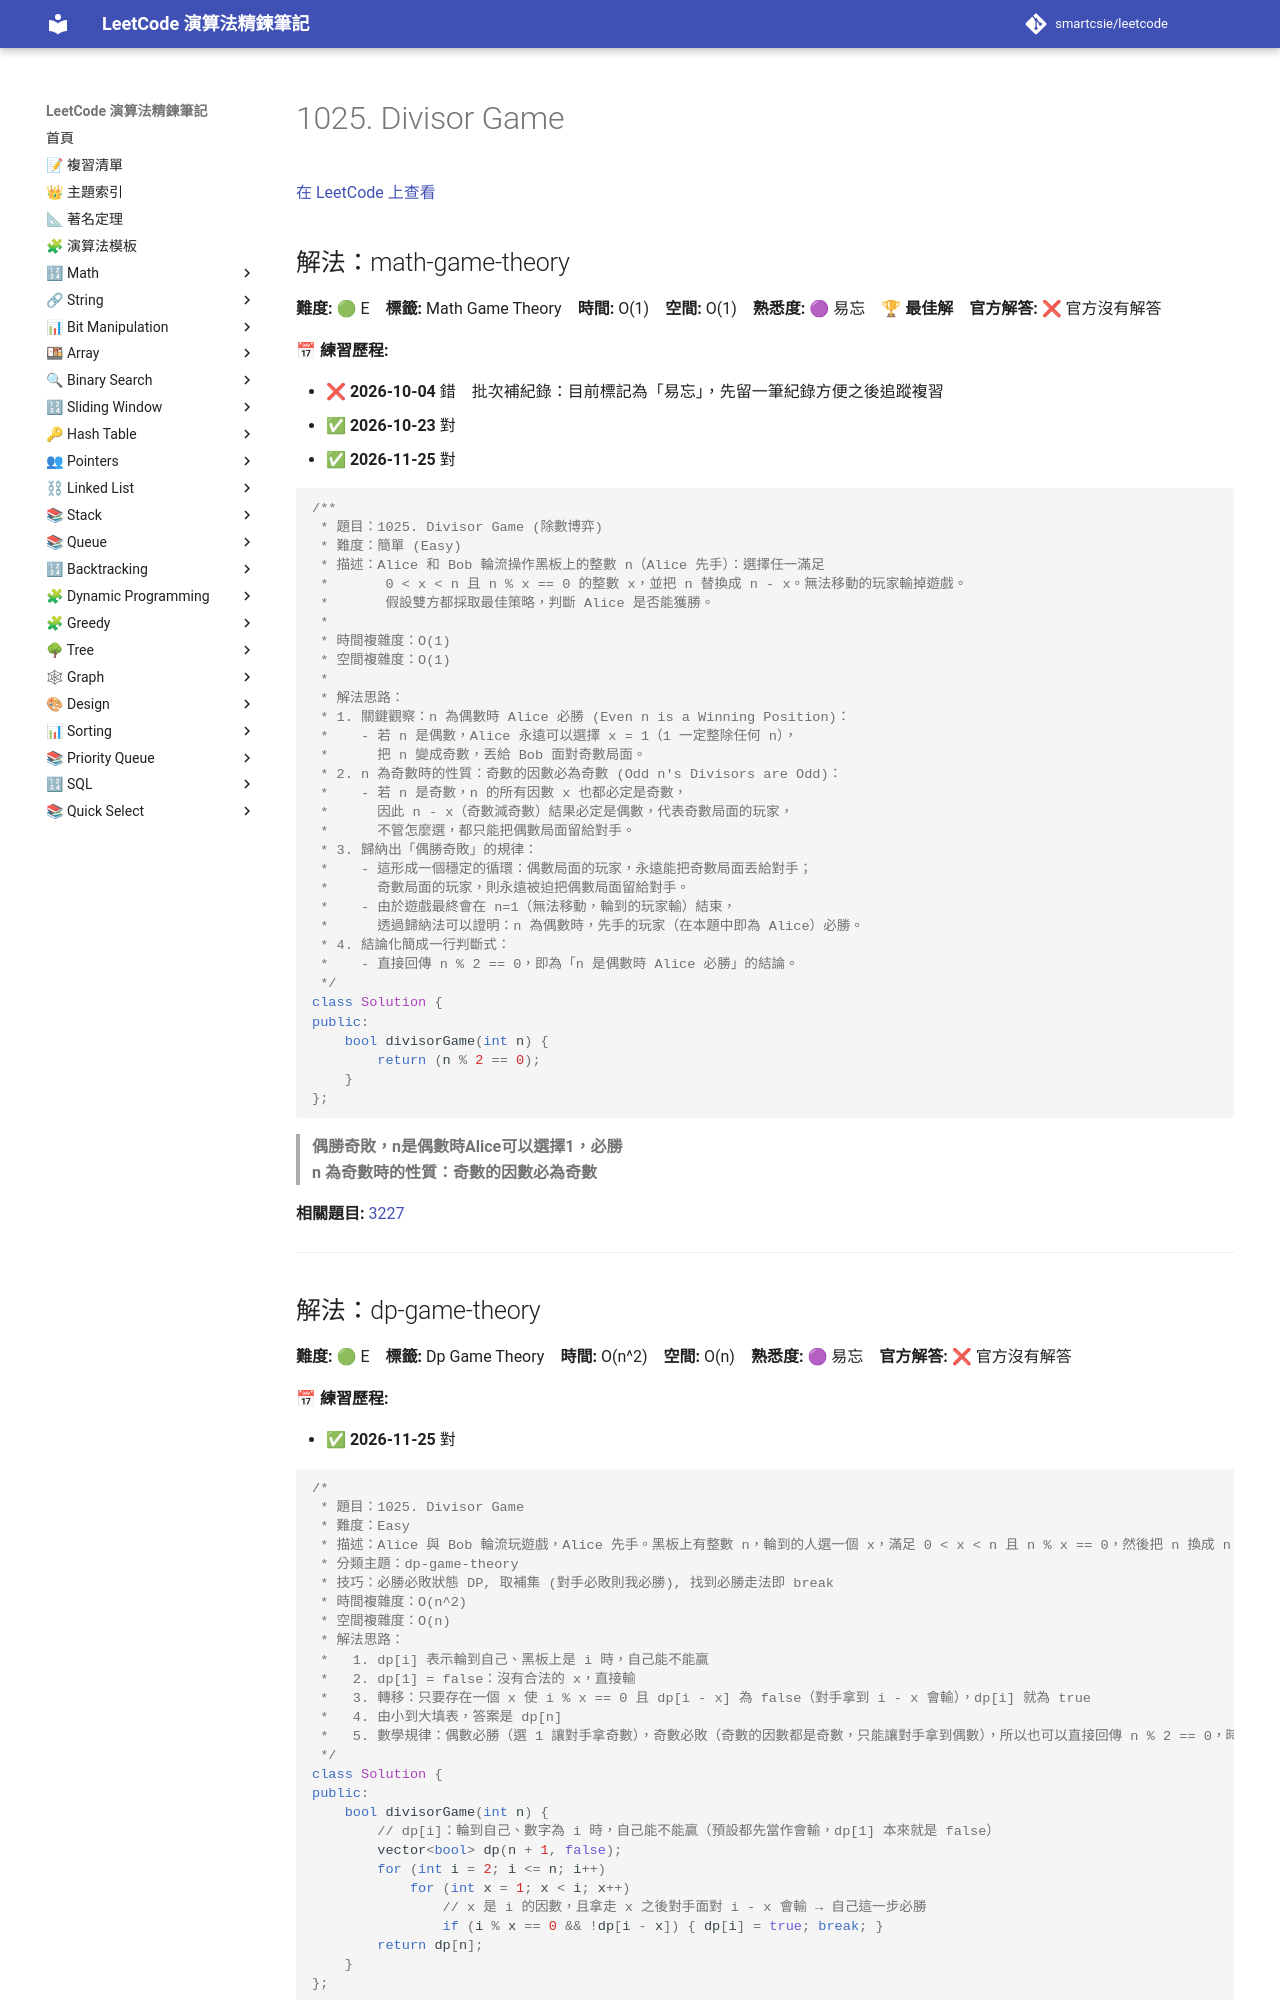

repository: smartcsie/leetcode · page: problems/1025/index.html · generator: mkdocs

# 1025. Divisor Game

[在 LeetCode 上查看](https://leetcode.com/problems/divisor-game/)

## 解法：math-game-theory

**難度:** 🟢 E　**標籤:** Math Game Theory　**時間:** O(1)　**空間:** O(1)　**熟悉度:** 🟣 易忘　🏆 **最佳解**　**官方解答:** ❌ 官方沒有解答

**📅 練習歷程:**

- ❌ **2026-10-04** 錯　批次補紀錄：目前標記為「易忘」，先留一筆紀錄方便之後追蹤複習
- ✅ **2026-10-23** 對
- ✅ **2026-11-25** 對

```cpp
/**
 * 題目：1025. Divisor Game (除數博弈)
 * 難度：簡單 (Easy)
 * 描述：Alice 和 Bob 輪流操作黑板上的整數 n（Alice 先手）：選擇任一滿足
 *       0 < x < n 且 n % x == 0 的整數 x，並把 n 替換成 n - x。無法移動的玩家輸掉遊戲。
 *       假設雙方都採取最佳策略，判斷 Alice 是否能獲勝。
 *
 * 時間複雜度：O(1)
 * 空間複雜度：O(1)
 *
 * 解法思路：
 * 1. 關鍵觀察：n 為偶數時 Alice 必勝 (Even n is a Winning Position)：
 *    - 若 n 是偶數，Alice 永遠可以選擇 x = 1（1 一定整除任何 n），
 *      把 n 變成奇數，丟給 Bob 面對奇數局面。
 * 2. n 為奇數時的性質：奇數的因數必為奇數 (Odd n's Divisors are Odd)：
 *    - 若 n 是奇數，n 的所有因數 x 也都必定是奇數，
 *      因此 n - x（奇數減奇數）結果必定是偶數，代表奇數局面的玩家，
 *      不管怎麼選，都只能把偶數局面留給對手。
 * 3. 歸納出「偶勝奇敗」的規律：
 *    - 這形成一個穩定的循環：偶數局面的玩家，永遠能把奇數局面丟給對手；
 *      奇數局面的玩家，則永遠被迫把偶數局面留給對手。
 *    - 由於遊戲最終會在 n=1（無法移動，輪到的玩家輸）結束，
 *      透過歸納法可以證明：n 為偶數時，先手的玩家（在本題中即為 Alice）必勝。
 * 4. 結論化簡成一行判斷式：
 *    - 直接回傳 n % 2 == 0，即為「n 是偶數時 Alice 必勝」的結論。
 */
class Solution {
public:
    bool divisorGame(int n) {
        return (n % 2 == 0);
    }
};
```

> **偶勝奇敗，n是偶數時Alice可以選擇1，必勝**<br>
> **n 為奇數時的性質：奇數的因數必為奇數**<br>

**相關題目:** [3227](../problems/3227.md)

---
